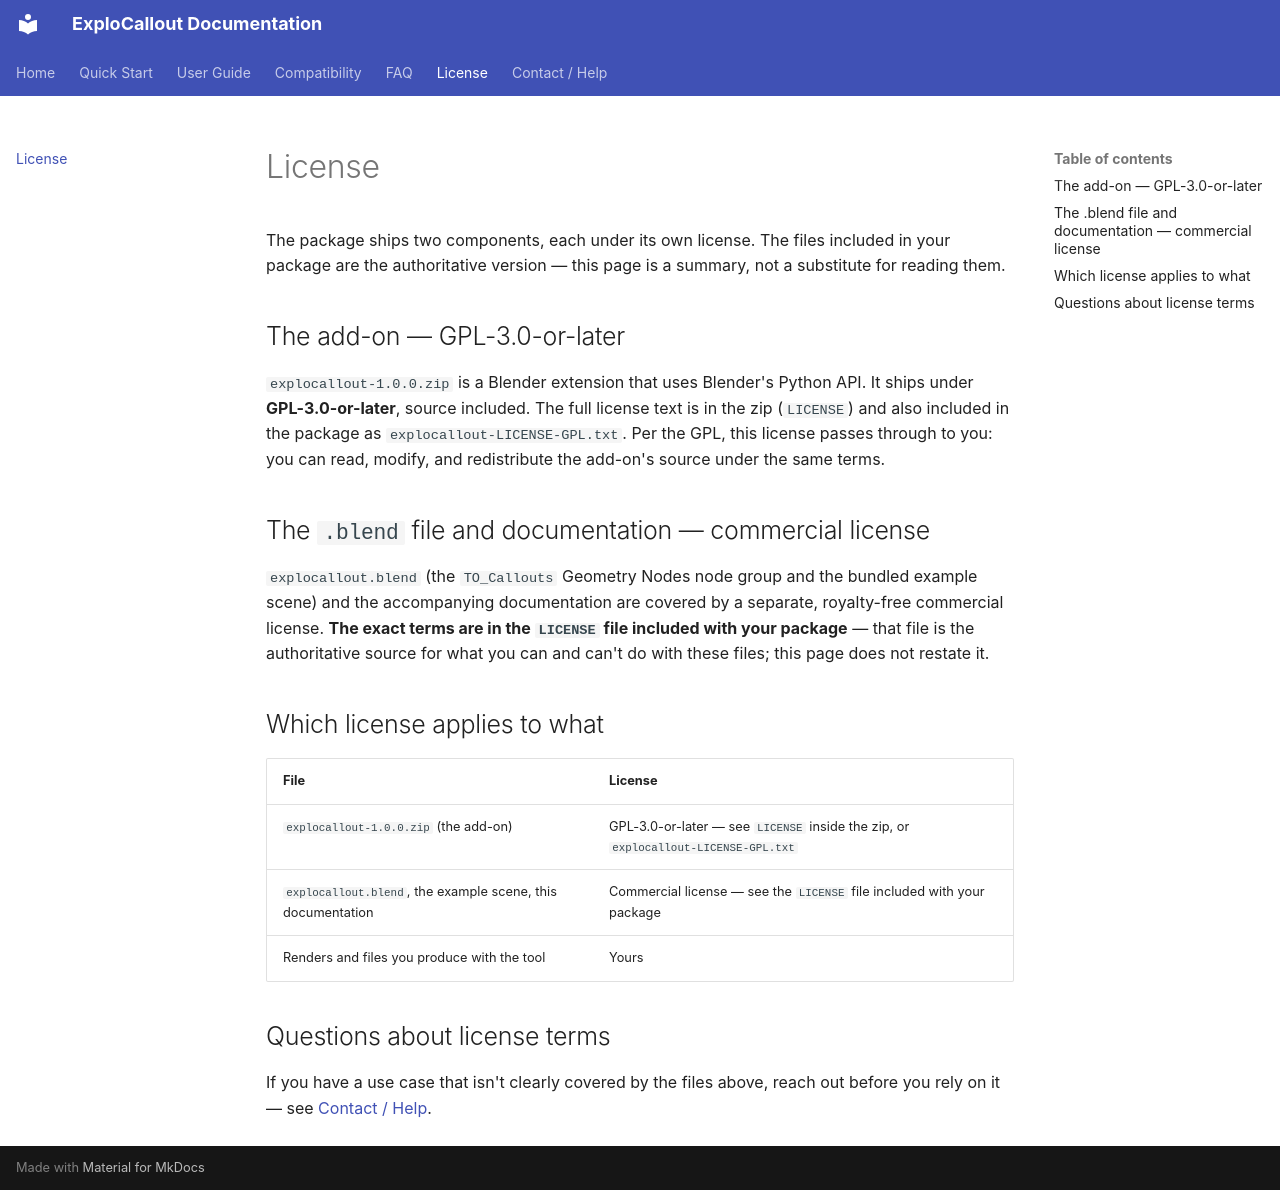

repository: Mobutoo/revealforge-docs · page: license/index.html · generator: mkdocs

<!-- source: ExploCallout USER-GUIDE 1.0.0, synced 2026-09-22 -->

# License

The package ships two components, each under its own license. The files
included in your package are the authoritative version — this page is a
summary, not a substitute for reading them.

## The add-on — GPL-3.0-or-later

`explocallout-1.0.0.zip` is a Blender extension that uses Blender's
Python API. It ships under **GPL-3.0-or-later**, source included. The
full license text is in the zip (`LICENSE`) and also included in the
package as `explocallout-LICENSE-GPL.txt`. Per the GPL, this license
passes through to you: you can read, modify, and redistribute the
add-on's source under the same terms.

## The `.blend` file and documentation — commercial license

`explocallout.blend` (the `TO_Callouts` Geometry Nodes node group and
the bundled example scene) and the accompanying documentation are
covered by a separate, royalty-free commercial license. **The exact
terms are in the `LICENSE` file included with your package** — that
file is the authoritative source for what you can and can't do with
these files; this page does not restate it.

## Which license applies to what

| File | License |
|---|---|
| `explocallout-1.0.0.zip` (the add-on) | GPL-3.0-or-later — see `LICENSE` inside the zip, or `explocallout-LICENSE-GPL.txt` |
| `explocallout.blend`, the example scene, this documentation | Commercial license — see the `LICENSE` file included with your package |
| Renders and files you produce with the tool | Yours |

## Questions about license terms

If you have a use case that isn't clearly covered by the files above,
reach out before you rely on it — see [Contact / Help](contact.md).
